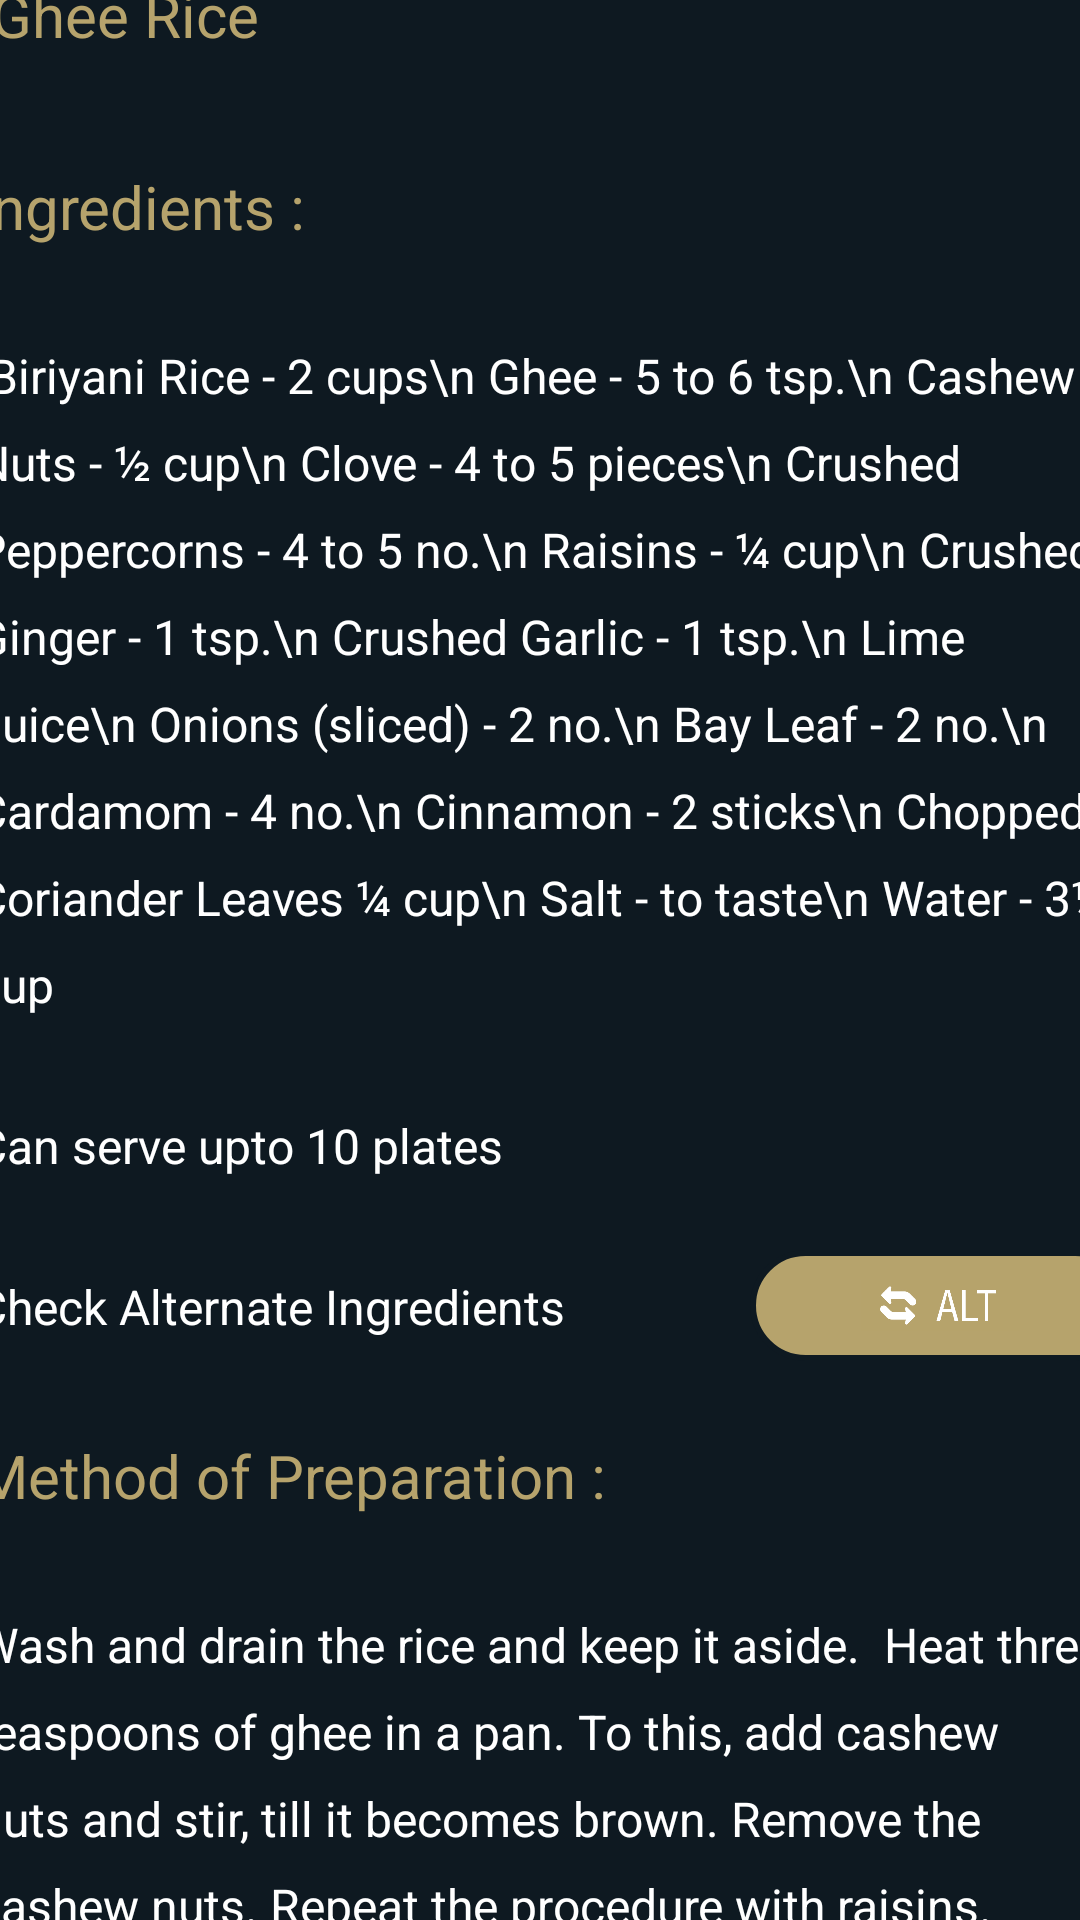

Android layout source for this screen:
<!-- AndroidManifest.xml: application theme Theme.DISHDESTINYAPP -->
<!-- res/layout/activity_ghee.xml -->
<?xml version="1.0" encoding="utf-8"?>
<androidx.constraintlayout.widget.ConstraintLayout xmlns:android="http://schemas.android.com/apk/res/android"
    xmlns:app="http://schemas.android.com/apk/res-auto"
    xmlns:tools="http://schemas.android.com/tools"
    android:id="@+id/main"
    android:layout_width="match_parent"
    android:layout_height="match_parent"
    android:background="@color/appBLACK"
    tools:context=".ghee">

    <ImageView
        android:id="@+id/imageView5"
        android:layout_width="436dp"
        android:layout_height="242dp"
        app:layout_constraintBottom_toTopOf="@+id/scrollView3"
        app:layout_constraintEnd_toEndOf="parent"
        app:layout_constraintHorizontal_bias="0.0"
        app:layout_constraintStart_toStartOf="parent"
        app:layout_constraintTop_toTopOf="parent"
        app:srcCompat="@drawable/gheerice" />

    <ScrollView
        android:id="@+id/scrollView3"
        android:layout_width="409dp"
        android:layout_height="670dp"
        app:layout_constraintBottom_toBottomOf="parent"
        app:layout_constraintEnd_toEndOf="parent"
        app:layout_constraintStart_toStartOf="parent">

        <LinearLayout
            android:layout_width="match_parent"
            android:layout_height="wrap_content"
            android:orientation="vertical">

            
            <LinearLayout
                android:layout_width="match_parent"
                android:layout_height="wrap_content"
                android:orientation="horizontal"
                android:padding="11dp">
                <TextView
                    android:layout_width="396dp"
                    android:layout_height="wrap_content"
                    android:padding="10dp"
                    android:paddingLeft="1dp"
                    android:text="Ghee Rice"
                    android:textColor="@color/appGOLD"
                    android:textSize="20sp" />
            </LinearLayout>

            <LinearLayout
                android:layout_width="match_parent"
                android:layout_height="wrap_content"
                android:orientation="horizontal"
                android:padding="8dp">
                <TextView
                    android:layout_width="398dp"
                    android:layout_height="wrap_content"
                    android:lineSpacingExtra="10dp"
                    android:padding="8dp"
                    android:text="Ingredients :"
                    android:textColor="@color/appGOLD"
                    android:textSize="20sp" />
            </LinearLayout>

            <LinearLayout
                android:layout_width="match_parent"
                android:layout_height="wrap_content"
                android:orientation="horizontal"
                android:padding="8dp">
                <TextView
                    android:layout_width="398dp"
                    android:layout_height="wrap_content"
                    android:lineSpacingExtra="10dp"
                    android:padding="8dp"
                    android:text=" Biriyani Rice - 2 cups\n
Ghee - 5 to 6 tsp.\n
Cashew Nuts - ½ cup\n
Clove - 4 to 5 pieces\n
Crushed Peppercorns - 4 to 5 no.\n
Raisins - ¼ cup\n
Crushed Ginger - 1 tsp.\n
Crushed Garlic - 1 tsp.\n
Lime Juice\n
Onions (sliced) - 2 no.\n
Bay Leaf - 2 no.\n
Cardamom - 4 no.\n
Cinnamon - 2 sticks\n
Chopped Coriander Leaves ¼ cup\n
Salt - to taste\n
Water - 3½ cup"
                    android:textColor="@color/text_color"
                    android:textSize="16sp" />
            </LinearLayout>

            <LinearLayout
                android:layout_width="match_parent"
                android:layout_height="wrap_content"
                android:orientation="horizontal"
                android:padding="8dp">
                <TextView
                    android:layout_width="399dp"
                    android:layout_height="wrap_content"
                    android:lineSpacingExtra="1dp"
                    android:padding="8dp"
                    android:text="Can serve upto 10 plates"
                    android:textColor="@color/white"
                    android:textSize="16sp" />
            </LinearLayout>
            <LinearLayout
                android:layout_width="match_parent"
                android:layout_height="wrap_content"
                android:orientation="horizontal"
                android:padding="8dp">

                <TextView
                    android:id="@+id/text"
                    android:layout_width="266dp"
                    android:layout_height="wrap_content"
                    android:lineSpacingExtra="10dp"
                    android:padding="8dp"
                    android:text="Check Alternate Ingredients"
                    android:textColor="@color/text_color"
                    android:textSize="16sp" />
                <ImageButton
                    android:id="@+id/button"
                    app:srcCompat="@drawable/altt"
                    android:background="@drawable/buttonbyme"
                    android:padding="10dp"
                    android:scaleType="fitCenter"
                    android:layout_width="128dp"
                    android:layout_height="37dp"
                    android:layout_weight="1"/>
            </LinearLayout>



            
            <LinearLayout
                android:layout_width="match_parent"
                android:layout_height="wrap_content"
                android:orientation="horizontal"
                android:padding="8dp">
                <TextView
                    android:layout_width="wrap_content"
                    android:layout_height="wrap_content"
                    android:lineSpacingExtra="10dp"
                    android:padding="8dp"
                    android:text="Method of Preparation :"
                    android:textColor="@color/appGOLD"
                    android:textSize="20sp" />

            </LinearLayout>
            <LinearLayout
                android:layout_width="match_parent"
                android:layout_height="wrap_content"
                android:orientation="horizontal"
                android:padding="8dp">

                <TextView
                    android:layout_width="wrap_content"
                    android:layout_height="wrap_content"
                    android:lineSpacingExtra="10dp"
                    android:padding="8dp"
                    android:text="Wash and drain the rice and keep it aside.  Heat three teaspoons of ghee in a pan. To this, add cashew nuts and stir, till it becomes brown. Remove the cashew nuts. Repeat the procedure with raisins.

Heat some more ghee in the pan. Now put big onions and add salt. Stir and cook till it turns brown. Transfer this onto the plate containing fried cashew nuts and raisins.

Take some more ghee and heat in a big vessel. Put cloves, followed by cinnamon, cardamom, crushed pepper, and ginger-garlic paste. Stir well. To this, add pieces of big onion and stir a bit. You may now add the rice, which has been washed, drained and kept aside. Mix well and add salt. Now add coriander leaves and stir again. Add some pieces of bay leaf and pour water to cover the rice fully. Stir gently and close the vessel. Cook for five minutes.

Remove the lid of the vessel and add some lime juice. Mix well.

Garnish with cashew nuts, raisins, fried onions and serve the Ghee Rice hot."
                    android:textColor="@color/text_color"
                    android:textSize="16sp" />
                `            </LinearLayout>

            <LinearLayout
                android:layout_width="match_parent"
                android:layout_height="wrap_content"
                android:orientation="horizontal"
                android:padding="8dp">

                <TextView
                    android:id="@+id/youtubeLink"
                    android:layout_width="wrap_content"
                    android:layout_height="wrap_content"
                    android:textSize="20sp"
                    android:textColor="@color/appGOLD"
                    android:text="👉Click here to watch making video 👈"
                    android:textColorLink="#0000EE" />
            </LinearLayout>
        </LinearLayout>
    </ScrollView>
</androidx.constraintlayout.widget.ConstraintLayout>
<!-- resources referenced by this layout -->
<resources>
  <color name="appBLACK">#0E1921</color>
  <color name="appGOLD">#B6A36C</color>
  <color name="text_color">#FFFFFF</color>
  <color name="white">#FFFFFFFF</color>
  <!-- drawable altt: jpg bitmap (drawable, 19734 bytes) -->
  <!-- drawable buttonbyme (drawable) -->
  <?xml version="1.0" encoding="utf-8"?>
  <shape xmlns:android="http://schemas.android.com/apk/res/android"
      android:shape="rectangle">
      <solid android:color="#B6A36C" />
      <stroke android:width="2dp" android:color="#0E1921" />
      <corners android:radius="100dp" />
  
  </shape>
  <!-- drawable gheerice: jpg bitmap (drawable, 36650 bytes) -->
  <style name="Theme.DISHDESTINYAPP" parent="Base.Theme.DISHDESTINYAPP" />
  <style name="Base.Theme.DISHDESTINYAPP" parent="Theme.Material3.DayNight.NoActionBar">
          
          
      </style>
</resources>
